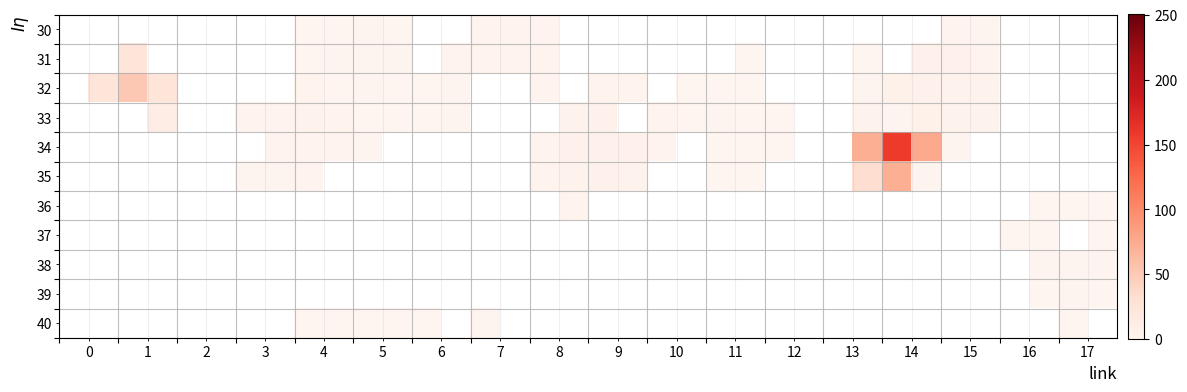

Write the Python code that produced this figure.
import scipy as sp
import numpy as np
import matplotlib.pyplot as plt
import argparse

parser = argparse.ArgumentParser()
parser.add_argument("-t","--tag"    , help="tag. output files will be saved as <tag>.links , <tag>.png" ,default="hf_raw")
parser.add_argument("-s","--seed"   , help="Seed for the random number generator",type=int , default=799 )
args = parser.parse_args()

np.random.seed(args.seed)


def fillCluster(HF,Energy=30.0,width=0.8,verbose=10):

    vals=sp.stats.norm.pdf(np.array([-2,-1,0,1,2])/width)/sp.stats.norm.pdf(0)
    en_dist=np.outer(vals,vals)

    selct_=np.random.random(25).reshape(5,5)
    mask = selct_> en_dist
    en_fraction=np.array(en_dist)
    en_fraction[mask]=0.0
    en_fraction=en_fraction/np.sum(en_fraction)
    en_fraction=(en_fraction + en_fraction*np.random.normal(scale=0.05) )*Energy
    x0,y0=np.random.randint(11),np.random.randint(18*2)
    if verbose >0:
        print("Adding cluster at ",x0,y0," of energy ",Energy)
    if verbose >2:
        print("en_fraction\n",en_fraction)
    for i in range(-2,2+1):
        for j in range(-2,2+1):
    #         print(i,j,x[2+i][2+j],en_fraction[i+2][j+2])
            xval=x0+i
            yval=y0+j
            if xval >= 11:
                xval-=11
            if yval >= 18*2:
                yval-=(18*2)
            if verbose >1:
                print("  > Adding cell at ",xval,yval," with ",en_fraction[i+2][j+2])
            HF[xval][yval]+=en_fraction[i+2][j+2]
            HF[xval][yval]=min(HF[xval][yval],256)

def getLinkStrings(HF):
    link_strings=["" for i in range(18)]
    for wIdx in range(18):
        for i in range(11):
            et=min(int(HF[i][2*wIdx]),256)
            link_strings[wIdx]=f"{et:10b}".replace(" ","0") + link_strings[wIdx]
        for i in range(11):
            et=min(int(HF[i][2*wIdx+1]),256)
            link_strings[wIdx]=f"{et:10b}".replace(" ","0") + link_strings[wIdx]
    return link_strings        


def writePatternFile(link_strings,ofname="output.links"):
    with open(ofname,"w") as f:
        print("writing out ",ofname)
        header=[f"{i:^256}" for i in range(18) ]
        f.write(" ".join(header))
        for link_string in link_strings:
            f.write("\n"+" ".join(link_string))

        f.close()



def writeDescriptionFile(HF,ofname="output.csv"):
    with open(ofname,"w") as f:
        print("writing out ",ofname)
        for wIdx in range(18):
            for i in range(11):

                et=min(int(HF[i][2*wIdx]),256)
                if et < 1:
                    continue
                ostr=f"{et},{i},{2*wIdx}"
                ostr+=f",{et:10b}".replace(" ","0")
                f.write(ostr+"\n")
                
                et=min(int(HF[i][2*wIdx+1]),256)
                if et < 1:
                    continue
                ostr=f"{et},{i},{2*wIdx+1}"
                ostr+=f",{et:10b}".replace(" ","0")
                f.write(ostr+"\n")


HF=np.zeros(shape=(11,18*2))

#########     CLUSTER ENERGY DEFINITION ############
fillCluster(HF,Energy=380.0,width=0.8,verbose=1)
fillCluster(HF,Energy=130.0,width=0.8,verbose=1)
fillCluster(HF,Energy=20.0,width=3,verbose=1)
fillCluster(HF,Energy=3.0,width=10,verbose=1)
for et in [10.0,12,30,23,50,30,60]:
    fillCluster(HF,Energy=et,width=2,verbose=1)
    
####################################################



f,ax=plt.subplots(figsize=(14,6))
HF_toPlot=np.array(HF)
HF_toPlot[HF_toPlot < 0.5 ] = np.inf
cbar=ax.matshow(HF_toPlot,cmap='Reds',vmax=251,vmin=0.0)
_=ax.set_xticks(np.arange(0,36,2)-0.5,minor=False,labels=[])
_=ax.set_xticks(np.arange(0,36,2)+0.5,minor=True,labels=np.arange(0,18))

_=ax.set_yticks(np.arange(0,11,1),minor=True ,labels=np.arange(0,11,1)+30)
_=ax.set_yticks(np.arange(-0.5,11,1),minor=False,labels=[])
ax.grid(which='major',alpha=0.8)
ax.grid(which='minor',axis='x',alpha=0.2)
plt.colorbar(cbar,fraction=0.015, pad=0.01)
ax.set_xlabel('link',fontsize=12,loc='right')
ax.set_ylabel('$I\eta$',fontsize=12,loc='top')
ax.xaxis.set_ticks_position('bottom')
ofname=f"{args.tag}_seed{args.seed}.png"
print("exporting image ",ofname)
f.savefig(ofname,bbox_inches='tight')


link_strings=getLinkStrings(HF)
writePatternFile([link_strings],f"{args.tag}_seed{args.seed}.links")

writeDescriptionFile(HF,f"{args.tag}_seed{args.seed}.csv")
